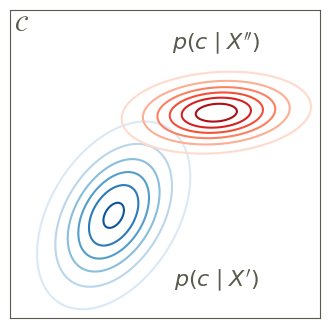

Source code (Python):
import os
import os.path as osp

import numpy as np
import matplotlib.pyplot as plt
import seaborn as sns


def gibbs_posteriors():
    dirname = osp.join("results", "plots", "paper")
    os.makedirs(dirname, exist_ok=True)

    xs1 = np.linspace(-1, 2, 301)
    xs2 = np.linspace(-1, 2, 301)
    m1, s1 = 0, xs1.std()
    m2, s2 = 1, xs2.std()
    ys1 = np.exp(-0.5 * ((xs1 - m1) / s1) ** 2.0)
    ys2 = np.exp(-0.5 * ((xs2 - m2) / s2) ** 2.0)

    for beta, title in (
        (0.5, "Underfitting"),
        (8.0, "Optimal"),
        (40.0, "Overfitting"),
    ):
        sns.set_style("ticks")
        plt.style.use("science")
        g1 = np.exp(beta * ys1) / np.exp(beta * ys1).sum()
        g2 = np.exp(beta * ys2) / np.exp(beta * ys2).sum()
        plt.plot(xs1, g1, c="b")
        plt.plot(xs2, g2, c="r")
        plt.plot((0, 0), (g1.min(), 0.045), "--", c="g")
        plt.plot((1, 1), (g2.min(), 0.045), "--", c="g")
        plt.gca().axes.xaxis.set_ticklabels([])
        plt.gca().axes.yaxis.set_ticklabels([])
        plt.title(f"$\\beta = {beta}$" + f": {title}")
        plt.xlabel("solutions")
        plt.ylabel("Gibbs posteriors")
        fname = osp.join(dirname, f"method_beta={beta}.pdf")
        plt.savefig(fname)
        plt.clf()
        plt.close()


def gibbs_posteriors_2d():
    dirname = osp.join("results", "plots", "paper")
    os.makedirs(dirname, exist_ok=True)

    xs, ys = np.meshgrid(np.linspace(-1, 2, 301), np.linspace(-1, 2, 301))
    v = np.stack((xs, ys))
    m1, s1 = np.array([[[0]], [[0]]]), np.array([[0.8, 0.4], [0.4, 1.2]])
    m2, s2 = np.array([[[1]], [[1]]]), np.array([[1.6, 0.1], [0.1, 0.3]])

    # s2 = (1, 2, 2) v = (n, n, 2)
    sub1 = (v - m1).reshape(2, -1)
    sub2 = (v - m2).reshape(2, -1)
    dst1 = (sub1 * (np.linalg.inv(s1) @ sub1)).sum(axis=0)
    dst2 = (sub2 * (np.linalg.inv(s2) @ sub2)).sum(axis=0)

    # lower normal part of gaussian
    norm1 = np.sqrt((2 * np.pi) ** len(sub1) * np.linalg.det(s1))
    norm2 = np.sqrt((2 * np.pi) ** len(sub2) * np.linalg.det(s2))

    # Calculating Gaussian filter
    zs1 = (np.exp(-0.5 * dst1) / norm1).reshape(301, 301)
    zs2 = (np.exp(-0.5 * dst2) / norm2).reshape(301, 301)

    beta = 35.0

    g1 = np.exp(beta * zs1) / np.exp(beta * zs1).sum()
    g2 = np.exp(beta * zs2) / np.exp(beta * zs2).sum()

    plt.figure(figsize=(4, 4))
    sns.set_style("white")
    # plt.style.use("science")
    # plt.gca().axis("off")
    plt.axis("equal")
    plt.contour(xs, ys, g1, cmap="Blues")
    plt.contour(xs, ys, g2, cmap="Reds")
    textcolor = (0.35, 0.35, 0.3)
    plt.text(
        m1[0] + 1,
        m1[1] - 0.63,
        "$p(c \mid X^\prime)$",
        c=textcolor,
        fontsize=16,
        horizontalalignment="center",
        verticalalignment="center",
    )
    plt.text(
        m2[0] + 0,
        m2[1] + 0.68,
        "$p(c \mid X^{\prime\!\:\!\prime})$",
        c=textcolor,
        fontsize=16,
        horizontalalignment="center",
        verticalalignment="center",
    )
    plt.text(
        -0.9,
        1.85,
        "$\mathcal{C}$",
        c=textcolor,
        fontsize=16,
        horizontalalignment="center",
        verticalalignment="center",
    )
    plt.gca().spines["bottom"].set_color(textcolor)
    plt.gca().spines["top"].set_color(textcolor)
    plt.gca().spines["left"].set_color(textcolor)
    plt.gca().spines["right"].set_color(textcolor)

    plt.gca().axes.xaxis.set_ticklabels([])
    plt.gca().axes.yaxis.set_ticklabels([])
    # plt.title(f"$\\beta = {beta}$" + f": {title}" )

    fname = osp.join(dirname, f"gibbs2d_beta={beta}.pdf")
    plt.savefig(fname)
    plt.clf()
    plt.close()


if __name__ == "__main__":
    gibbs_posteriors_2d()
